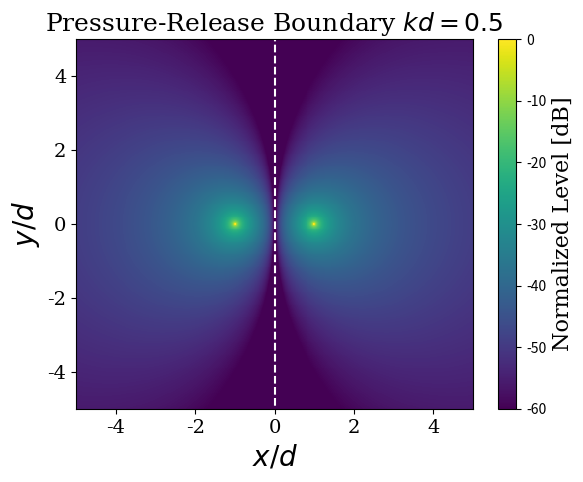

Reproduce this figure in Python.
# -*- coding: utf-8 -*-
"""
Acoustics II Take-Home Exam Problem 1a
"""
import numpy as np
import matplotlib.pyplot as plt

# Set ranges
xPos_1d = np.linspace(-1, 1, 400);
yPos_1d = np.linspace(-1, 1, 400);

# Create meshgrid of position
x, y = np.meshgrid( xPos_1d, yPos_1d );

# Create vectors so we can plot wall
xWall = [0, 0];
yWall = [-100, 100];

# Define source and image positions
kd = 0.5;
d = 0.2;
r0 = [d, 0];
ri = [-d, 0];

# Define field contributions
k = kd/d;
r0 = np.sqrt( (x - r0[0])**2 + (y - r0[1])**2 );
p0 = np.exp( -1j*k*r0 )/( 4*np.pi*r0 );

ri = np.sqrt( (x - ri[0])**2 + (y - ri[1])**2 );
pi = -np.exp( -1j*k*ri )/( 4*np.pi*ri );

# Define total field
ptot = p0 + pi;
pNorm = np.abs(ptot)/(np.max(np.max(np.abs(ptot))));
pNorm_dB = 20*np.log10(pNorm);

# Plot result
figHandle = plt.figure(facecolor="white")

colorPlotHandle = plt.pcolormesh(x/d, y/d, pNorm_dB, \
    cmap='viridis',linewidth=0);
colorPlotHandle.set_edgecolor('face')
plt.plot( xWall, yWall, '--w' )

plt.clim(-60,0);
cbar = plt.colorbar();
cbar.set_label(r'Normalized Level [dB]', fontsize=16, family='serif');

plt.xlabel(r'$x/d$',fontsize=20);
plt.xlim([-5, 5]);
#xTickValues = [0, np.pi/4, np.pi/2, 3*np.pi/4, np.pi]
#xTickLabels = [r'$0$', r'$\pi/4$', r'$\pi/2$', r'$3\pi/4$', r'$\pi$']
plt.xticks( fontsize=14, family='serif' );

plt.ylabel(r'$y/d$',fontsize=20);
plt.ylim([-5, 5]);
#yTickValues = [0, np.pi/4, np.pi/2, 3*np.pi/4, np.pi]
#yTickLabels = [r'$0$', r'$\pi/4$', r'$\pi/2$', r'$3\pi/4$', r'$\pi$']
plt.yticks( fontsize=14, family='serif' );

titleString = r'Pressure-Release Boundary $kd = %0.1f$' % (kd);
plt.title( titleString, fontsize=18, family='serif' );

plt.show()


